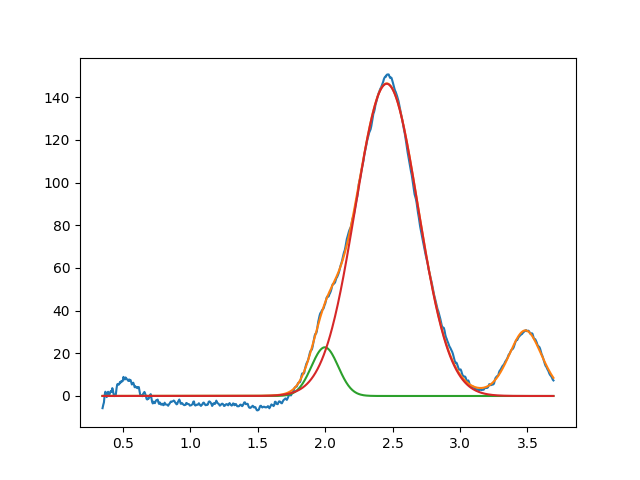

Values plotted in this chart, from the file beside it:
1.997608804046809405e+00, 2.281309638032328024e+01, 2.341854790457689739e-01, 9.999999999999922284e-01
2.456601251295623012e+00, 1.463502157168041435e+02, 5.455483999408708984e-01, 9.999999999999769074e-01
3.484526728329591538e+00, 3.073246839546348141e+01, 2.957684404601068628e-01, 7.133633054496797410e-01
